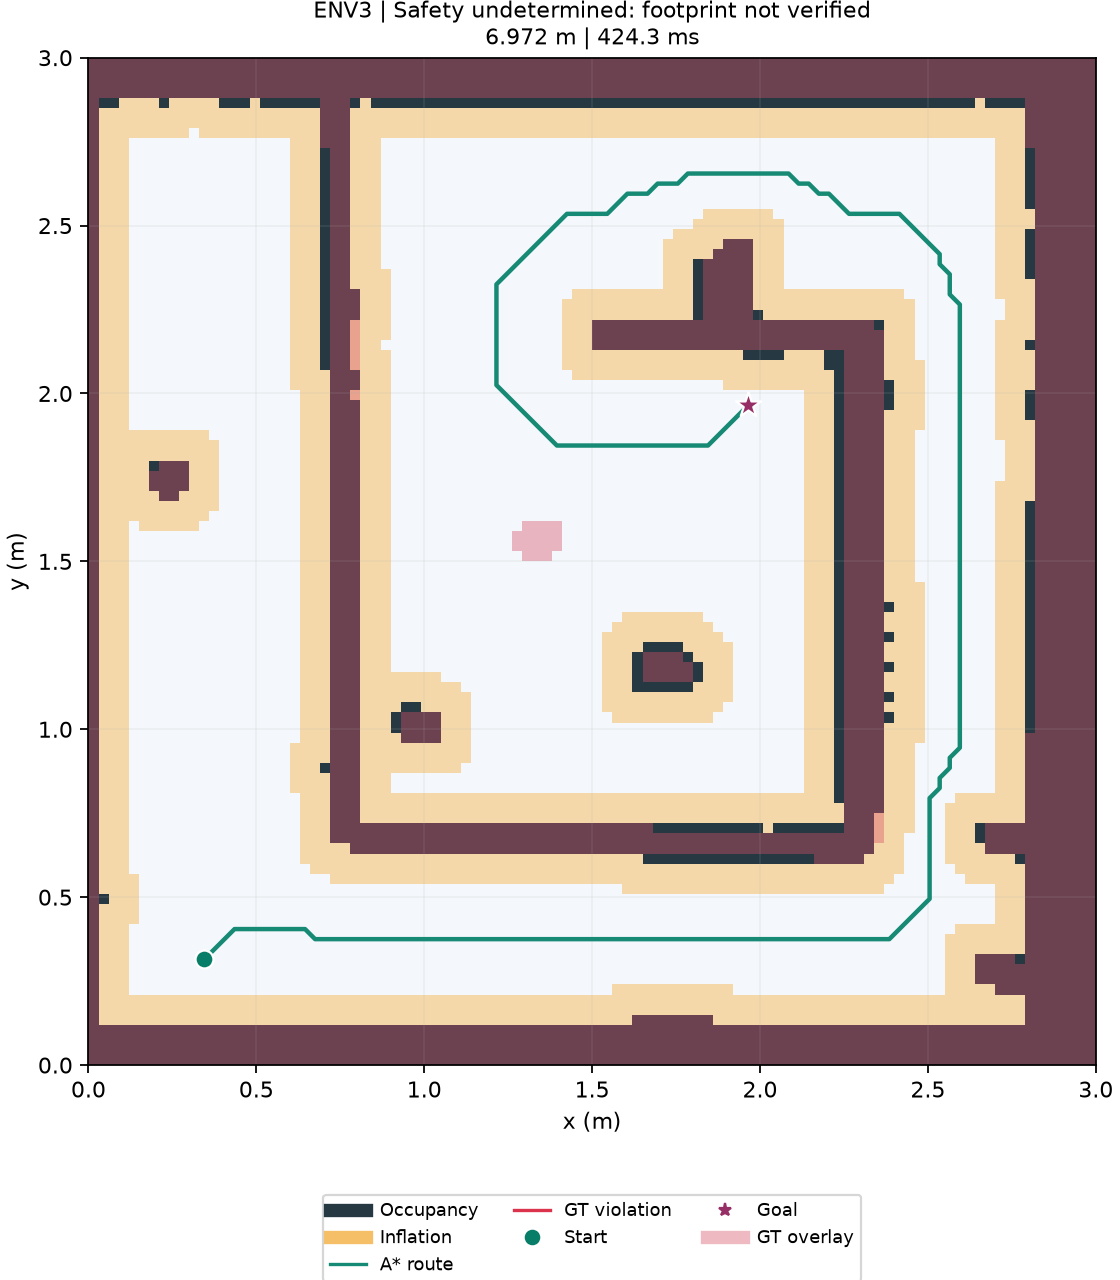

Source data for this figure (header and first rows):
path_found, planner_status, path_length_m, planning_ms, expanded_nodes, objective_cost_cells, turns, detour_ratio, minimum_gt_clearance_cm, minimum_footprint_clearance_cm, gt_center_collision, gt_footprint_collision, unsafe_segments, validation, explanation, dispatch_allowed, dispatch_message, simulation_state, simulation_final_position_m, simulation_only_edits
True, found, 6.972, 424.3, 3629, 369.1, 34, 3.015, 13.5, 13.5, False, False, [], Safety undetermined: footprint not verif…, No detected collision for configured geo…, True, Offline route checks passed for configur…, arrived, (1.9649999999999999, 1.9649999999999999), False
